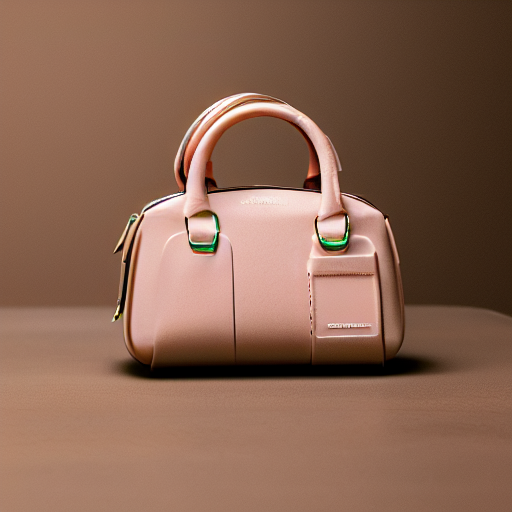
Generation parameters embedded in this image by AUTOMATIC1111 Stable Diffusion web UI or a fork of it (Forge, ...) (PNG 'parameters' text chunk):
ppzocketv2,handbag, stylish, studio photography, product photography, ultra realistic, <lora:ppzocketv2-10:1>
Steps: 20, Sampler: DPM++ 2M, Schedule type: Karras, CFG scale: 7, Seed: 42, Size: 512x512, Model hash: 6ce0161689, Model: v1-5-pruned-emaonly, Lora hashes: "ppzocketv2-10: da7cc7e85508", Version: v1.9.0